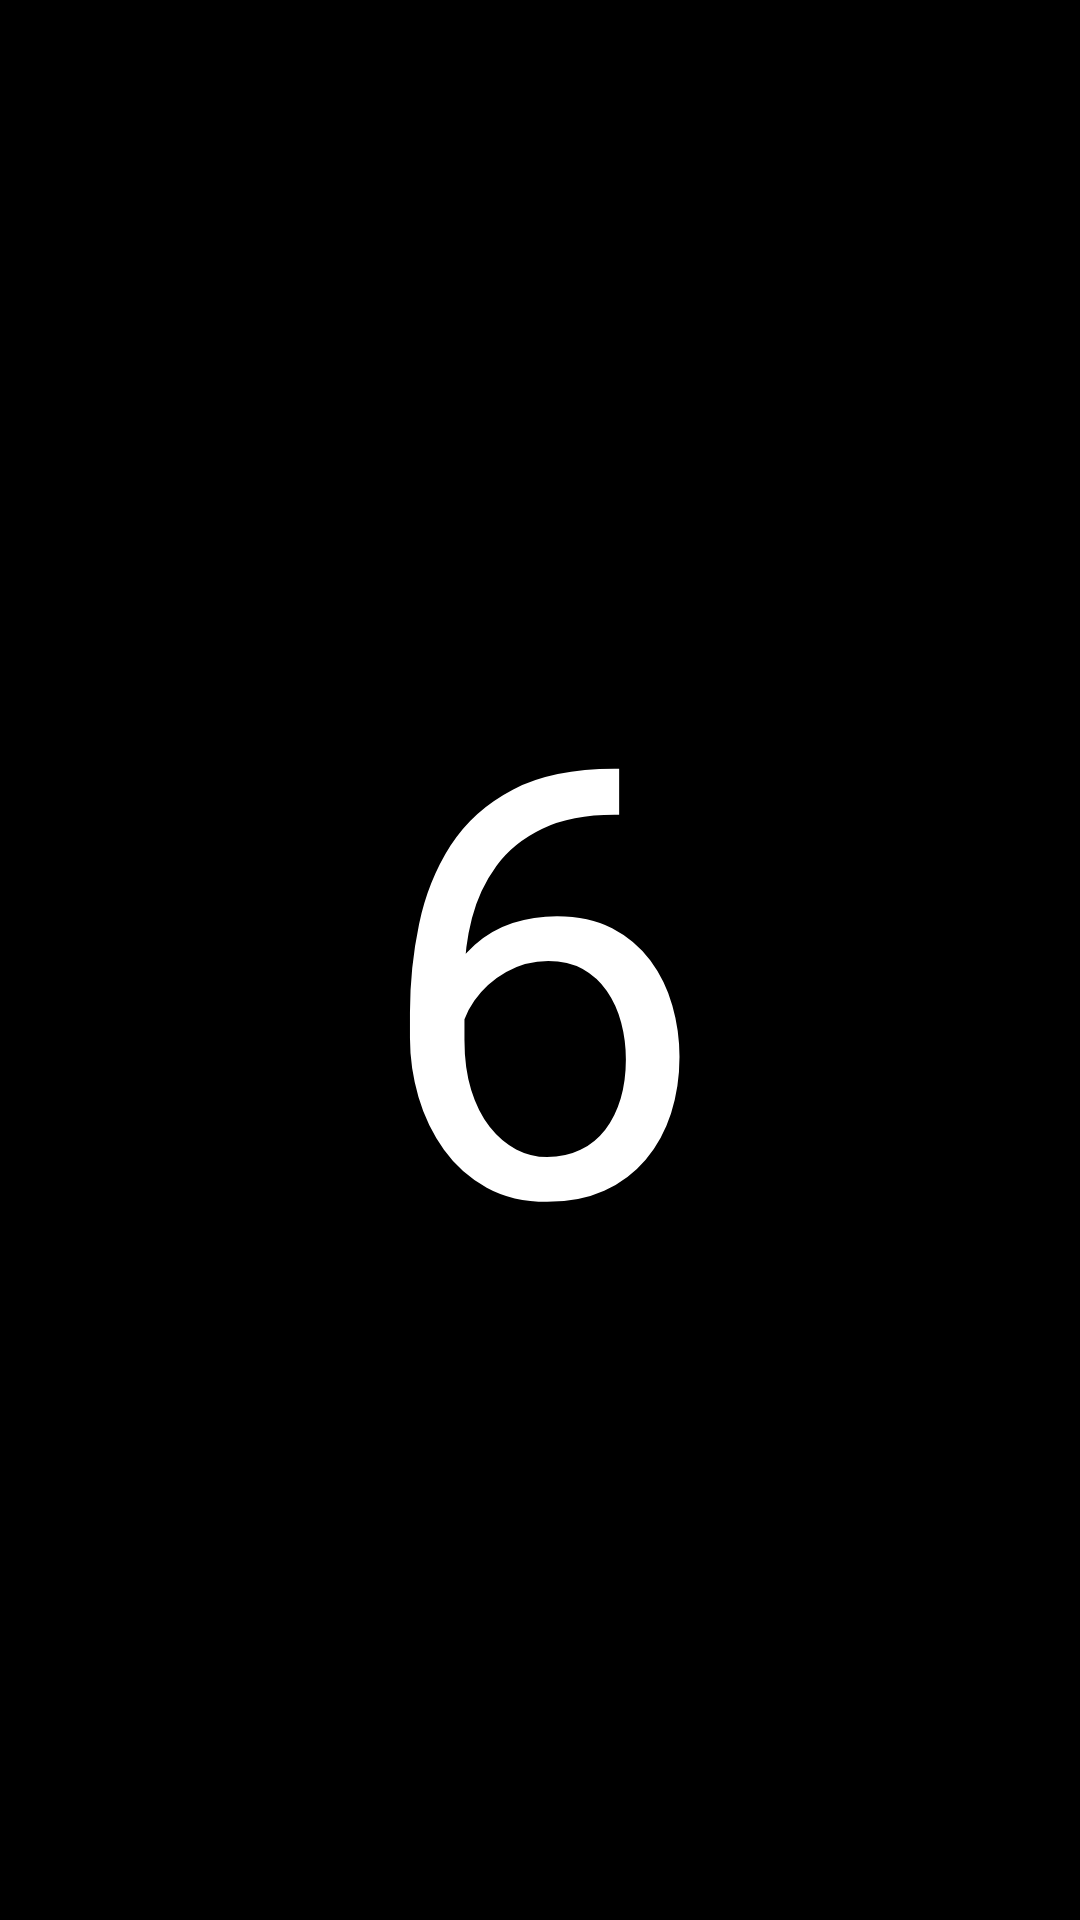

Write the Android layout XML for this screen, with the resource values it uses.
<!-- AndroidManifest.xml: application theme Theme.MudarTela -->
<!-- res/layout/fragment_six.xml -->
<?xml version="1.0" encoding="utf-8"?>
<FrameLayout xmlns:android="http://schemas.android.com/apk/res/android"
    xmlns:app="http://schemas.android.com/apk/res-auto"
    xmlns:tools="http://schemas.android.com/tools"
    android:layout_width="match_parent"
    android:layout_height="match_parent"
    tools:context=".OneFragment"
    android:background="@color/black">

    

    <androidx.constraintlayout.widget.ConstraintLayout
        android:layout_width="match_parent"
        android:layout_height="match_parent">

        <TextView
            android:layout_width="wrap_content"
            android:layout_height="wrap_content"
            android:layout_gravity="center_horizontal"
            android:text="@string/six"
            android:textColor="@color/white"
            android:textSize="200sp"
            app:layout_constraintBottom_toBottomOf="parent"
            app:layout_constraintEnd_toEndOf="parent"
            app:layout_constraintStart_toStartOf="parent"
            app:layout_constraintTop_toTopOf="parent" />
    </androidx.constraintlayout.widget.ConstraintLayout>

</FrameLayout>
<!-- resources referenced by this layout -->
<resources>
  <string name="six">6</string>
  <style name="Theme.MudarTela" parent="Theme.MaterialComponents.DayNight.DarkActionBar">
          
          <item name="colorPrimary">@color/purple_500</item>
          <item name="colorPrimaryVariant">@color/purple_700</item>
          <item name="colorOnPrimary">@color/white</item>
          
          <item name="colorSecondary">@color/teal_200</item>
          <item name="colorSecondaryVariant">@color/teal_700</item>
          <item name="colorOnSecondary">@color/black</item>
          
          <item name="android:statusBarColor" tools:targetApi="l">?attr/colorPrimaryVariant</item>
          
      </style>
  <!-- not gathered from this repository: default colours our renderer supplied (Android Studio template values) -->
  <color name="purple_500">#FF6200EE</color>
  <color name="purple_700">#FF3700B3</color>
  <color name="teal_200">#FF03DAC5</color>
  <color name="teal_700">#FF018786</color>
  <color name="black">#FF000000</color>
  <color name="white">#FFFFFFFF</color>
</resources>
